Image classification data set "brain_dataset" (jishwar710/stroke-detection-project on GitHub). Class labels (2): normal, stroke.

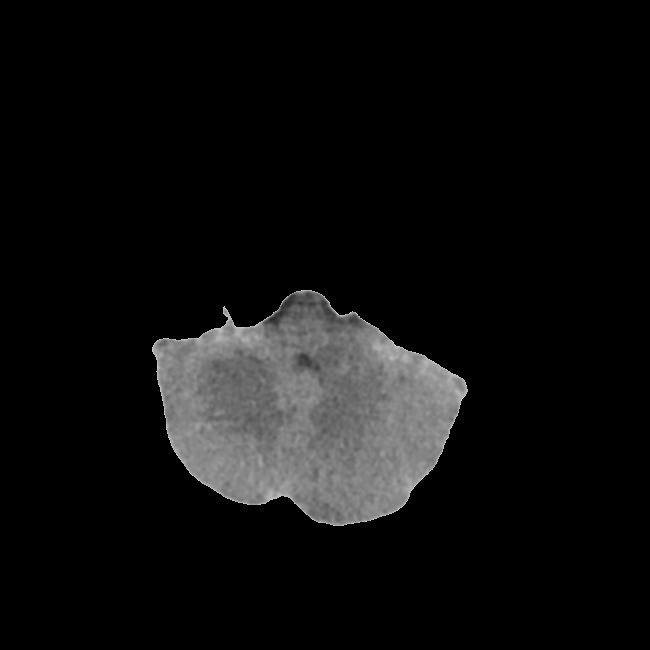
Label: stroke

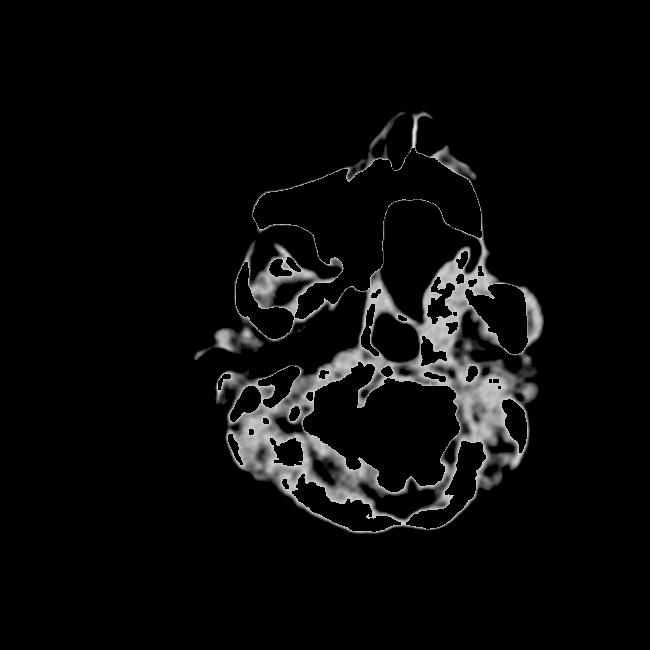
Label: normal

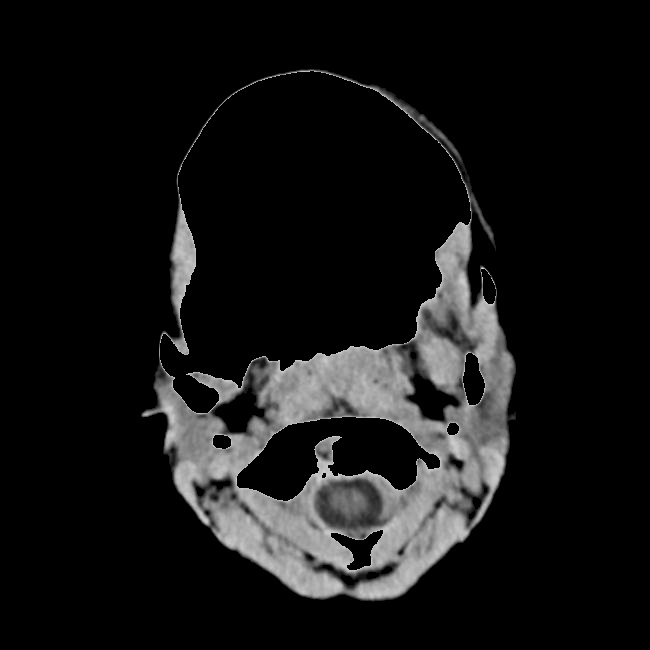
Label: normal

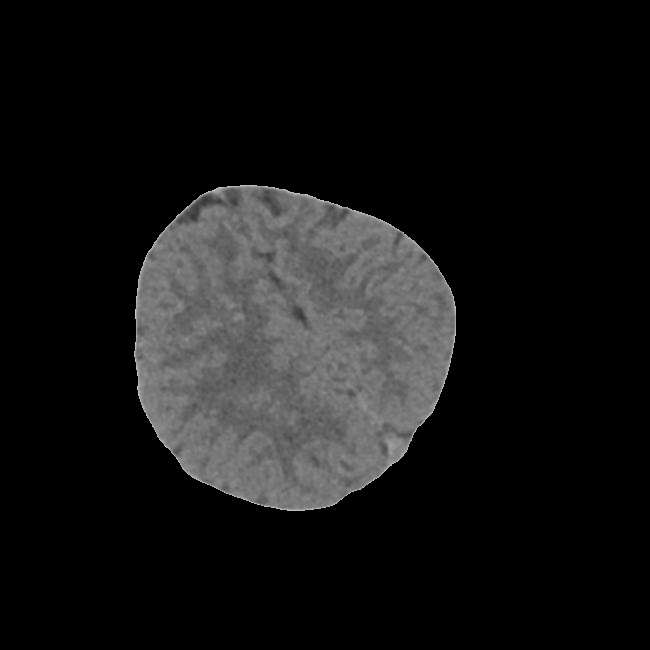
Label: stroke

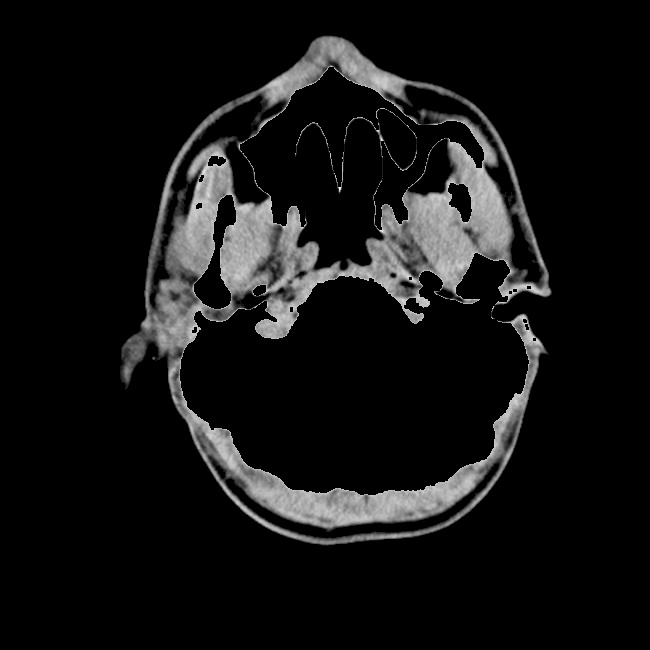
Label: stroke

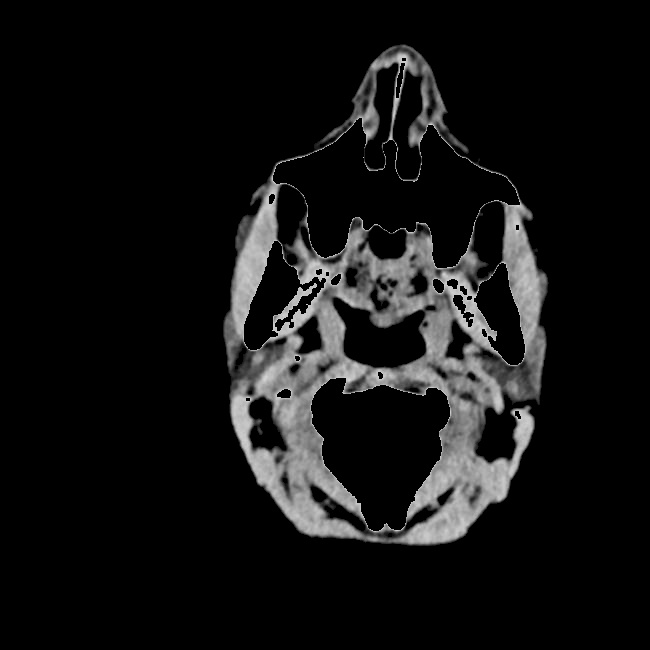
Label: normal
